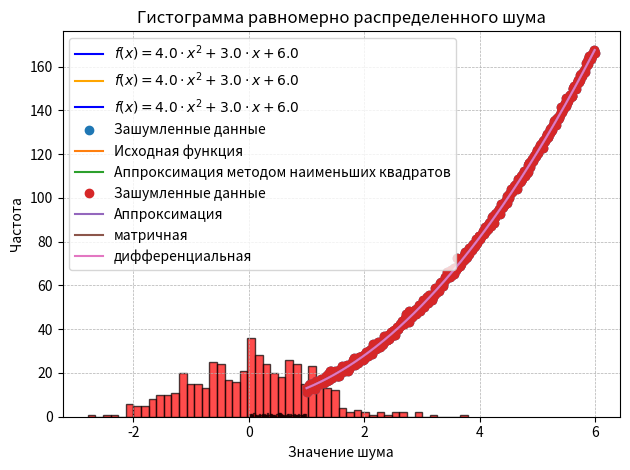
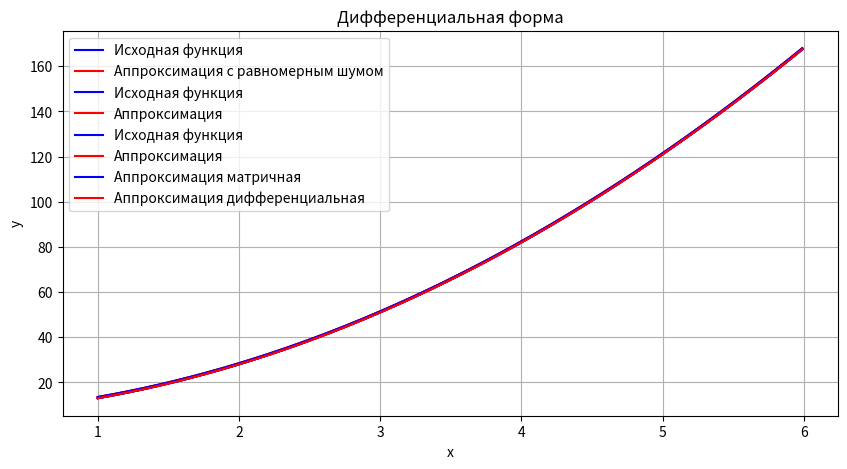

Recreate these plots in Python, in order.
import numpy as np
from scipy.optimize import curve_fit, minimize
import matplotlib.pyplot as plt

def func(x, a0, a1, a2):
    res = a2 * x**2 + a1 * x + a0
    return res

# Функция ошибки (сумма квадратов разностей)
def error_function(coeffs, x, y):
    a0, a1, a2 = coeffs
    return np.sum((y - func(x, a0, a1, a2))**2)

if __name__ == '__main__':
    # Зададим значения варианта
    a0 = 6.0
    a1 = 3.0
    a2 = 4.0
    k = 0.01  # Шаг значений x
    n = 500.0  # Количество измерений x

    # Заполняем массив x элементами
    x = np.arange(1, n * k + 1, k)

    # -----------------------------------------------------------------------------------------------
    # Построим функцию
    y = func(x, a0, a1, a2)

    # Выведем график
    plt.plot(x, y, label=f'$f(x) = {a2} \cdot x^2 + {a1} \cdot x + {a0}$', color='blue')
    plt.title(f'График функции $f(x) = {a2} \cdot x^2 + {a1} \cdot x + {a0}$')
    plt.title(f'График функции $f(x) = {a2} \cdot x^2 + {a1} \cdot x + {a0}$\nс коэффициентами: a0 = {a0}, a1 = {a1}, a2 = {a2}')
    plt.xlabel('x')
    plt.ylabel('y')
    plt.legend()
    plt.grid(True)
    plt.show()

    # -----------------------------------------------------------------------------------------------
    # Добавим шум
    n = np.random.normal(0, 1, y.shape) # Добавляем шум к значениям y
    y_n = y + n
    # Накладываем с шумом
    plt.plot(x, y_n, label=f'$f(x) = {a2} \cdot x^2 + {a1} \cdot x + {a0}$', color='orange')
    plt.title(f'График функции $f(x) = {a2} \cdot x^2 + {a1} \cdot x + {a0}$ с шумом')
    plt.plot(x, y, label=f'$f(x) = {a2} \cdot x^2 + {a1} \cdot x + {a0}$', color='blue')
    plt.title(f'График функции $f(x) = {a2} \cdot x^2 + {a1} \cdot x + {a0}$ без шума')
    plt.xlabel('x')
    plt.ylabel('y')
    plt.legend()
    plt.grid(True)
    plt.show()
    # -----------------------------------------------------------------------------------------------
    # МНК Матричная форма
    # Создание матрицы плана (X)
    X = np.column_stack((x ** 2, x, np.ones_like(x)))

    # Вычисление коэффициентов
    coefficients = np.linalg.inv(X.T @ X) @ X.T @ y_n
    a2_est, a1_est, a0_est = coefficients

    print("Матричная форма")
    print("a0 восстановленный: ", a0_est)
    print("a1 восстановленный: ", a1_est)
    print("a2 восстановленный: ", a2_est)
    print()

    # Построение аппроксимирующей функции
    y_est = func(x, a0_est, a1_est, a2_est)

    # Отображение графиков
    plt.plot(x, y_n, 'o', label='Зашумленные данные')
    plt.plot(x, y, label='Исходная функция')
    plt.plot(x, y_est, label='Аппроксимация методом наименьших квадратов')
    plt.legend()
    plt.show()
    # -----------------------------------------------------------------------------------------------
    # МНК дифференциальная форма
    # Первоначальные оценки коэффициентов
    initial_guess = [1, 1, 1]

    # Оптимизация
    result = minimize(error_function, initial_guess, args=(x, y_n))

    # Полученные коэффициенты
    a0_est, a1_est, a2_est = result.x

    print("Дифференциальная форма")
    print("a0 восстановленный: ", a0_est)
    print("a1 восстановленный: ", a1_est)
    print("a2 восстановленный: ", a2_est)
    print()

    # Построение графика
    plt.plot(x, y_n, 'o', label='Зашумленные данные')
    plt.plot(x, func(x, a0_est, a1_est, a2_est), label='Аппроксимация')
    plt.legend()
    plt.show()
    # -----------------------------------------------------------------------------------------------
    # Графики линейных функций, полученных МНК в дифференциальной и матричной форме

    plt.plot(x, y_est, label='матричная')
    plt.plot(x, func(x, a0_est, a1_est, a2_est), label='дифференциальная')
    plt.legend()
    plt.show()
    # -----------------------------------------------------------------------------------------------
    # Построение гистограммы шума
    plt.hist(n, bins=50, color='red', edgecolor='black', alpha=0.7)
    plt.title('Гистограмма исходного шума')
    plt.xlabel('Значение шума')
    plt.ylabel('Частота')
    plt.grid(True, linestyle='--', linewidth=0.5)
    plt.tight_layout()
    plt.show()
    # -----------------------------------------------------------------------------------------------
    # Вычисление среднего значения
    mean = np.mean(y_n)

    # Вычисление среднеквадратичного отклонения
    std_deviation = np.std(y_n)

    # Вычисление коэффициента вариации
    coefficient_of_variation = (std_deviation / mean) * 100  # в процентах

    # Вывод результатов
    print("Значения до распределения")
    print(f"Среднее значение: {mean}")
    print(f"Среднеквадратичное отклонение: {std_deviation}")
    print(f"Коэффициент вариации: {coefficient_of_variation}%")
    print()

    # -----------------------------------------------------------------------------------------------
    uniform_noise = np.random.uniform(0, 1, y.shape)

    # Построение гистограммы для равномерно распределенного шума
    plt.hist(uniform_noise, bins=50, color='red', edgecolor='black', alpha=0.7, density=True)
    plt.ylabel('Частота')
    plt.xlabel('Значение шума')
    plt.title('Гистограмма равномерно распределенного шума')
    plt.grid(True, linestyle='--', linewidth=0.5)
    plt.tight_layout()
    plt.show()
    # -----------------------------------------------------------------------------------------------
    # Вычисление среднего значения
    mean = np.mean(uniform_noise)

    # Вычисление среднеквадратичного отклонения
    std_deviation = np.std(uniform_noise)

    # Вычисление коэффициента вариации
    coefficient_of_variation = (std_deviation / mean) * 100  # в процентах

    # Вывод результатов
    print("Значения после распределения")
    print(f"Среднее значение: {mean}")
    print(f"Среднеквадратичное отклонение: {std_deviation}")
    print(f"Коэффициент вариации: {coefficient_of_variation}%")
    print()

    # Коэффициент вариации и среднеквадратичное отклонение близки к 0, что подтверждает равномерное распределение значений шума.
    # -----------------------------------------------------------------------------------------------
    y_noisy_uniform = y + uniform_noise

    # Аппроксимация зашумленной функции методом наименьших квадратов
    # Используйте curve_fit или другой метод оптимизации, если необходимо
    popt_uniform, _ = curve_fit(func, x, y_noisy_uniform)

    # Построение графика
    plt.figure(figsize=(10, 5))
    plt.plot(x, y, label='Исходная функция', color='blue')
    plt.plot(x, func(x, *popt_uniform), label='Аппроксимация с равномерным шумом', color='red')
    plt.title('Сравнение исходной функции и функции с равномерным шумом')
    plt.xlabel('x')
    plt.ylabel('y')
    plt.legend()
    plt.grid(True)
    plt.show()

    # -----------------------------------------------------------------------------------------------

    # Вычисление коэффициентов
    coefficients = np.linalg.inv(X.T @ X) @ X.T @ y_noisy_uniform
    a2_est_uniform, a1_est_uniform, a0_est_uniform = coefficients

    print("Матричная форма uniform")
    print("a0 восстановленный: ", a0_est_uniform)
    print("a1 восстановленный: ", a1_est_uniform)
    print("a2 восстановленный: ", a2_est_uniform)
    print()

    # Построение аппроксимирующей функции
    y_est_uniform = func(x, a0_est_uniform, a1_est_uniform, a2_est_uniform)

    # Отображение графиков
    plt.plot(x, y, label='Исходная функция', color='blue')
    plt.plot(x, y_est_uniform, label='Аппроксимация', color='red')
    plt.title("Матричная форма")
    plt.legend()
    plt.show()
    # -----------------------------------------------------------------------------------------------
    # МНК дифференциальная форма
    # Первоначальные оценки коэффициентов
    initial_guess = [1, 1, 1]

    # Оптимизация
    result = minimize(error_function, initial_guess, args=(x, y_noisy_uniform))

    # Полученные коэффициенты
    a0_est_uniform, a1_est_uniform, a2_est_uniform = result.x

    print("Дифференциальная форма uniform")
    print("a0 восстановленный: ", a0_est_uniform)
    print("a1 восстановленный: ", a1_est_uniform)
    print("a2 восстановленный: ", a2_est_uniform)
    print()

    # Построение графика
    plt.plot(x, y, label='Исходная функция', color='blue')
    plt.plot(x, func(x, a0_est, a1_est, a2_est), label='Аппроксимация', color='red')
    plt.title("Дифференциальная форма")
    plt.legend()
    plt.show()
    # -----------------------------------------------------------------------------------------------
    plt.plot(x, y_est_uniform, label='Аппроксимация матричная', color='blue')
    plt.plot(x, func(x, a0_est, a1_est, a2_est), label='Аппроксимация дифференциальная', color='red')
    plt.legend()
    plt.show()